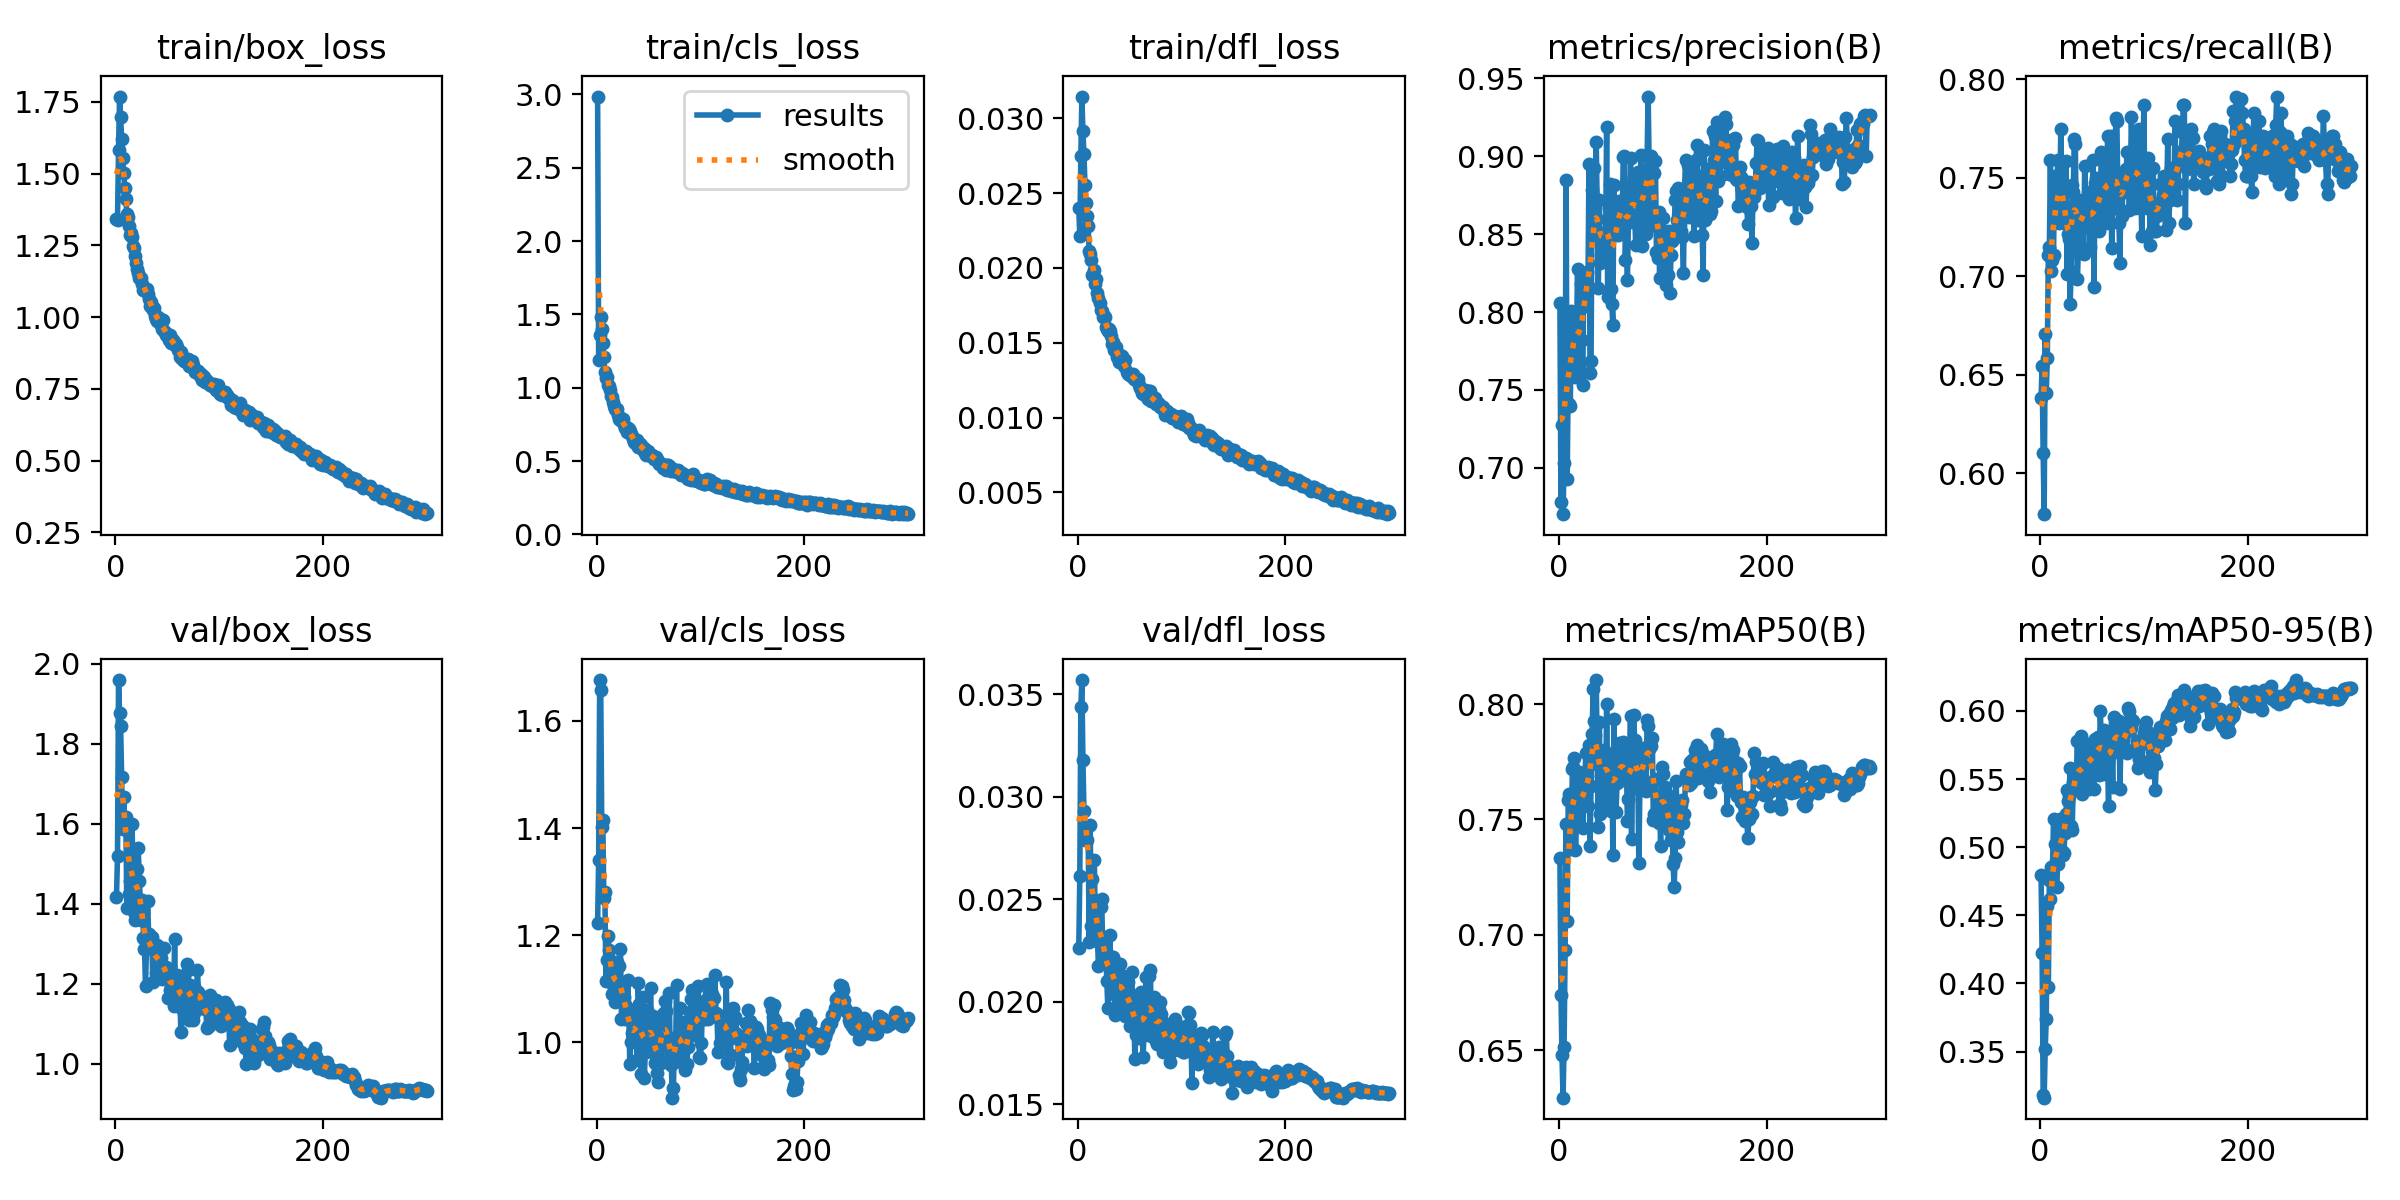

Source data for this figure (header and first rows):
epoch, time, train/box_loss, train/cls_loss, train/dfl_loss, metrics/precision(B), metrics/recall(B), metrics/mAP50(B), metrics/mAP50-95(B), val/box_loss, val/cls_loss, val/dfl_loss, lr/pg0, lr/pg1, lr/pg2, lr/pg3, lr/pg4, lr/pg5, lr/pg6, lr/pg7
1, 89.99, 1.341, 2.986, 0.02402, 0.8057, 0.6385, 0.7333, 0.4792, 1.416, 1.223, 0.02259, 0.009957, 0.003319, 0.009957, 0.003319, 0.009957, 0.003319, 0.009957, 0.003319
2, 163.3, 1.339, 1.192, 0.02211, 0.6778, 0.6546, 0.6742, 0.4225, 1.519, 1.341, 0.02612, 0.01989, 0.00663, 0.01989, 0.00663, 0.01989, 0.00663, 0.01989, 0.00663
3, 234.5, 1.584, 1.36, 0.02748, 0.7271, 0.6104, 0.6478, 0.3184, 1.959, 1.676, 0.03439, 0.02976, 0.00992, 0.02976, 0.00992, 0.02976, 0.00992, 0.02976, 0.00992
4, 304.8, 1.768, 1.48, 0.03145, 0.6702, 0.5793, 0.6295, 0.3162, 1.877, 1.658, 0.03569, 0.0297, 0.009901, 0.0297, 0.009901, 0.0297, 0.009901, 0.0297, 0.009901
5, 375.4, 1.698, 1.401, 0.02913, 0.7031, 0.6707, 0.6515, 0.3522, 1.845, 1.401, 0.03177, 0.0296, 0.009868, 0.0296, 0.009868, 0.0296, 0.009868, 0.0296, 0.009868
6, 445.7, 1.62, 1.305, 0.02759, 0.7402, 0.6409, 0.6935, 0.3739, 1.717, 1.415, 0.0293, 0.0295, 0.009835, 0.0295, 0.009835, 0.0295, 0.009835, 0.0295, 0.009835
7, 516, 1.556, 1.207, 0.02557, 0.8849, 0.6586, 0.748, 0.4568, 1.586, 1.27, 0.02787, 0.02941, 0.009802, 0.02941, 0.009802, 0.02941, 0.009802, 0.02941, 0.009802
8, 586.2, 1.502, 1.106, 0.02437, 0.6927, 0.7108, 0.706, 0.3974, 1.667, 1.28, 0.02797, 0.02931, 0.009769, 0.02931, 0.009769, 0.02931, 0.009769, 0.02931, 0.009769
9, 656.3, 1.45, 1.069, 0.02347, 0.7586, 0.7149, 0.7583, 0.476, 1.604, 1.115, 0.0279, 0.02921, 0.009736, 0.02921, 0.009736, 0.02921, 0.009736, 0.02921, 0.009736
10, 726.9, 1.41, 1.074, 0.02282, 0.741, 0.759, 0.7611, 0.4621, 1.618, 1.153, 0.02858, 0.02911, 0.009703, 0.02911, 0.009703, 0.02911, 0.009703, 0.02911, 0.009703
11, 797.7, 1.359, 1.022, 0.02112, 0.7396, 0.7028, 0.7373, 0.4851, 1.39, 1.198, 0.02293, 0.02901, 0.00967, 0.02901, 0.00967, 0.02901, 0.00967, 0.02901, 0.00967
12, 868, 1.348, 1.01, 0.0209, 0.8003, 0.7084, 0.7464, 0.4827, 1.594, 1.172, 0.02863, 0.02891, 0.009637, 0.02891, 0.009637, 0.02891, 0.009637, 0.02891, 0.009637
13, 938.2, 1.318, 0.9864, 0.02054, 0.8001, 0.7108, 0.7717, 0.5203, 1.424, 1.153, 0.0237, 0.02881, 0.009604, 0.02881, 0.009604, 0.02881, 0.009604, 0.02881, 0.009604
14, 1009, 1.287, 0.9424, 0.01956, 0.7817, 0.751, 0.7728, 0.5021, 1.457, 1.151, 0.02597, 0.02871, 0.009571, 0.02871, 0.009571, 0.02871, 0.009571, 0.02871, 0.009571
15, 1079, 1.293, 0.9392, 0.01961, 0.7908, 0.7286, 0.7768, 0.49, 1.5, 1.09, 0.02501, 0.02861, 0.009538, 0.02861, 0.009538, 0.02861, 0.009538, 0.02861, 0.009538
16, 1149, 1.281, 0.9023, 0.01985, 0.7582, 0.743, 0.7368, 0.4706, 1.599, 1.108, 0.02691, 0.02851, 0.009505, 0.02851, 0.009505, 0.02851, 0.009505, 0.02851, 0.009505
17, 1220, 1.248, 0.8737, 0.01896, 0.7841, 0.759, 0.7504, 0.4873, 1.469, 1.14, 0.0234, 0.02842, 0.009472, 0.02842, 0.009472, 0.02842, 0.009472, 0.02842, 0.009472
18, 1290, 1.241, 0.8529, 0.01927, 0.8279, 0.7269, 0.7648, 0.512, 1.379, 1.075, 0.02339, 0.02832, 0.009439, 0.02832, 0.009439, 0.02832, 0.009439, 0.02832, 0.009439
19, 1360, 1.214, 0.8496, 0.01831, 0.765, 0.739, 0.7706, 0.5208, 1.359, 1.102, 0.02298, 0.02822, 0.009406, 0.02822, 0.009406, 0.02822, 0.009406, 0.02822, 0.009406
20, 1430, 1.187, 0.8541, 0.01801, 0.763, 0.7751, 0.7617, 0.5102, 1.413, 1.15, 0.02174, 0.02812, 0.009373, 0.02812, 0.009373, 0.02812, 0.009373, 0.02812, 0.009373
21, 1501, 1.168, 0.8158, 0.01767, 0.8177, 0.7349, 0.7552, 0.4969, 1.488, 1.084, 0.02327, 0.02802, 0.00934, 0.02802, 0.00934, 0.02802, 0.00934, 0.02802, 0.00934
22, 1571, 1.155, 0.7872, 0.0172, 0.7822, 0.747, 0.7575, 0.4946, 1.539, 1.142, 0.02463, 0.02792, 0.009307, 0.02792, 0.009307, 0.02792, 0.009307, 0.02792, 0.009307
23, 1641, 1.137, 0.7786, 0.01709, 0.7533, 0.736, 0.7464, 0.4955, 1.458, 1.175, 0.02499, 0.02782, 0.009274, 0.02782, 0.009274, 0.02782, 0.009274, 0.02782, 0.009274
24, 1712, 1.136, 0.7854, 0.01675, 0.8249, 0.7269, 0.757, 0.5102, 1.409, 1.044, 0.02295, 0.02772, 0.009241, 0.02772, 0.009241, 0.02772, 0.009241, 0.02772, 0.009241
25, 1782, 1.136, 0.7869, 0.01677, 0.8041, 0.7584, 0.7678, 0.524, 1.361, 1.094, 0.02212, 0.02762, 0.009208, 0.02762, 0.009208, 0.02762, 0.009208, 0.02762, 0.009208
26, 1852, 1.117, 0.7443, 0.01673, 0.8213, 0.7014, 0.7787, 0.5417, 1.41, 1.085, 0.02221, 0.02753, 0.009175, 0.02753, 0.009175, 0.02753, 0.009175, 0.02753, 0.009175
27, 1923, 1.095, 0.7291, 0.01604, 0.8255, 0.7218, 0.7658, 0.5341, 1.315, 1.043, 0.02237, 0.02743, 0.009142, 0.02743, 0.009142, 0.02743, 0.009142, 0.02743, 0.009142
28, 1993, 1.096, 0.7332, 0.0159, 0.8154, 0.7189, 0.7557, 0.5375, 1.288, 1.069, 0.02099, 0.02733, 0.009109, 0.02733, 0.009109, 0.02733, 0.009109, 0.02733, 0.009109
29, 2063, 1.092, 0.6979, 0.01579, 0.8952, 0.686, 0.7822, 0.5583, 1.194, 1.057, 0.01969, 0.02723, 0.009076, 0.02723, 0.009076, 0.02723, 0.009076, 0.02723, 0.009076
30, 2133, 1.097, 0.7266, 0.01593, 0.7609, 0.7028, 0.7383, 0.5158, 1.296, 1.117, 0.0219, 0.02713, 0.009043, 0.02713, 0.009043, 0.02713, 0.009043, 0.02713, 0.009043
31, 2203, 1.082, 0.7217, 0.01582, 0.7684, 0.7463, 0.7647, 0.5127, 1.407, 1.06, 0.02325, 0.02703, 0.00901, 0.02703, 0.00901, 0.02703, 0.00901, 0.02703, 0.00901
32, 2274, 1.063, 0.7075, 0.01543, 0.8782, 0.743, 0.7868, 0.5477, 1.324, 0.9599, 0.02149, 0.02693, 0.008977, 0.02693, 0.008977, 0.02693, 0.008977, 0.02693, 0.008977
33, 2344, 1.038, 0.6864, 0.0149, 0.8493, 0.7698, 0.8066, 0.5528, 1.296, 1.002, 0.02217, 0.02683, 0.008944, 0.02683, 0.008944, 0.02683, 0.008944, 0.02683, 0.008944
34, 2414, 1.054, 0.6686, 0.01508, 0.8924, 0.7671, 0.7926, 0.5567, 1.296, 1.018, 0.02217, 0.02673, 0.008911, 0.02673, 0.008911, 0.02673, 0.008911, 0.02673, 0.008911
35, 2485, 1.032, 0.6513, 0.01455, 0.8733, 0.7229, 0.7867, 0.5516, 1.317, 1.01, 0.02038, 0.02663, 0.008878, 0.02663, 0.008878, 0.02663, 0.008878, 0.02663, 0.008878
36, 2555, 1.023, 0.6304, 0.0147, 0.909, 0.6988, 0.8104, 0.5782, 1.204, 1.02, 0.01934, 0.02653, 0.008845, 0.02653, 0.008845, 0.02653, 0.008845, 0.02653, 0.008845
37, 2625, 1.032, 0.6229, 0.01474, 0.8598, 0.7141, 0.7738, 0.5461, 1.301, 1.044, 0.02091, 0.02644, 0.008812, 0.02644, 0.008812, 0.02644, 0.008812, 0.02644, 0.008812
38, 2695, 1.003, 0.6296, 0.01402, 0.8152, 0.7189, 0.7469, 0.5441, 1.281, 1.025, 0.02074, 0.02634, 0.008779, 0.02634, 0.008779, 0.02634, 0.008779, 0.02634, 0.008779
39, 2766, 0.9925, 0.6412, 0.01402, 0.8718, 0.7371, 0.7923, 0.5819, 1.228, 0.9677, 0.01957, 0.02624, 0.008746, 0.02624, 0.008746, 0.02624, 0.008746, 0.02624, 0.008746
40, 2836, 0.9861, 0.5987, 0.01374, 0.8313, 0.739, 0.7524, 0.5387, 1.298, 1.112, 0.02183, 0.02614, 0.008713, 0.02614, 0.008713, 0.02614, 0.008713, 0.02614, 0.008713
41, 2906, 0.9995, 0.6213, 0.01416, 0.8366, 0.7309, 0.769, 0.5485, 1.271, 1.072, 0.02183, 0.02604, 0.00868, 0.02604, 0.00868, 0.02604, 0.00868, 0.02604, 0.00868
42, 2976, 0.9909, 0.6167, 0.01376, 0.851, 0.7114, 0.7667, 0.5637, 1.229, 1.058, 0.02034, 0.02594, 0.008647, 0.02594, 0.008647, 0.02594, 0.008647, 0.02594, 0.008647
43, 3046, 0.9943, 0.6072, 0.01411, 0.847, 0.756, 0.7803, 0.5685, 1.291, 0.9408, 0.02033, 0.02584, 0.008614, 0.02584, 0.008614, 0.02584, 0.008614, 0.02584, 0.008614
44, 3117, 0.9716, 0.5891, 0.01393, 0.8337, 0.7349, 0.7721, 0.5652, 1.264, 0.999, 0.02123, 0.02574, 0.008581, 0.02574, 0.008581, 0.02574, 0.008581, 0.02574, 0.008581
45, 3187, 0.9575, 0.5766, 0.01344, 0.8458, 0.7269, 0.7557, 0.5503, 1.213, 1.085, 0.02006, 0.02564, 0.008548, 0.02564, 0.008548, 0.02564, 0.008548, 0.02564, 0.008548
46, 3257, 0.9903, 0.5904, 0.01383, 0.9191, 0.7302, 0.8002, 0.5754, 1.223, 0.934, 0.01931, 0.02555, 0.008515, 0.02555, 0.008515, 0.02555, 0.008515, 0.02555, 0.008515
47, 3327, 0.9515, 0.5539, 0.01305, 0.8098, 0.743, 0.7625, 0.5427, 1.291, 0.9877, 0.02063, 0.02545, 0.008482, 0.02545, 0.008482, 0.02545, 0.008482, 0.02545, 0.008482
48, 3398, 0.9489, 0.5422, 0.01293, 0.8666, 0.7149, 0.7757, 0.5728, 1.233, 0.9818, 0.02095, 0.02535, 0.008449, 0.02535, 0.008449, 0.02535, 0.008449, 0.02535, 0.008449
49, 3468, 0.9378, 0.5537, 0.0129, 0.8822, 0.7349, 0.7705, 0.5673, 1.243, 1.06, 0.02049, 0.02525, 0.008416, 0.02525, 0.008416, 0.02525, 0.008416, 0.02525, 0.008416
50, 3540, 0.9393, 0.566, 0.01288, 0.8145, 0.7232, 0.7535, 0.5695, 1.226, 0.9997, 0.0188, 0.02515, 0.008383, 0.02515, 0.008383, 0.02515, 0.008383, 0.02515, 0.008383
51, 3613, 0.9325, 0.5485, 0.01281, 0.805, 0.759, 0.7779, 0.5704, 1.164, 1.002, 0.01965, 0.02505, 0.00835, 0.02505, 0.00835, 0.02505, 0.00835, 0.02505, 0.00835
52, 3684, 0.9208, 0.537, 0.01284, 0.7916, 0.6948, 0.7344, 0.5429, 1.214, 1.101, 0.02144, 0.02495, 0.008317, 0.02495, 0.008317, 0.02495, 0.008317, 0.02495, 0.008317
53, 3754, 0.937, 0.544, 0.0129, 0.8816, 0.7474, 0.7936, 0.5792, 1.185, 0.9996, 0.01899, 0.02485, 0.008284, 0.02485, 0.008284, 0.02485, 0.008284, 0.02485, 0.008284
54, 3825, 0.9091, 0.5247, 0.01255, 0.8537, 0.7498, 0.7695, 0.57, 1.195, 1.049, 0.02006, 0.02475, 0.008251, 0.02475, 0.008251, 0.02475, 0.008251, 0.02475, 0.008251
55, 3895, 0.9207, 0.5136, 0.0127, 0.8548, 0.7269, 0.7533, 0.5665, 1.207, 1.012, 0.01719, 0.02465, 0.008218, 0.02465, 0.008218, 0.02465, 0.008218, 0.02465, 0.008218
56, 3965, 0.9128, 0.5217, 0.01254, 0.8683, 0.7416, 0.7657, 0.5806, 1.145, 0.9619, 0.01836, 0.02456, 0.008185, 0.02456, 0.008185, 0.02456, 0.008185, 0.02456, 0.008185
57, 4036, 0.9031, 0.5262, 0.0125, 0.8496, 0.7229, 0.7772, 0.5532, 1.312, 0.9742, 0.01984, 0.02446, 0.008152, 0.02446, 0.008152, 0.02446, 0.008152, 0.02446, 0.008152
58, 4106, 0.9066, 0.5149, 0.01257, 0.8715, 0.7355, 0.7832, 0.6003, 1.153, 0.9428, 0.01897, 0.02436, 0.008119, 0.02436, 0.008119, 0.02436, 0.008119, 0.02436, 0.008119
59, 4176, 0.8944, 0.4925, 0.01217, 0.852, 0.763, 0.7693, 0.5815, 1.222, 0.9269, 0.01823, 0.02426, 0.008086, 0.02426, 0.008086, 0.02426, 0.008086, 0.02426, 0.008086
60, 4246, 0.886, 0.4794, 0.01199, 0.8616, 0.759, 0.7694, 0.5615, 1.22, 1.004, 0.0203, 0.02416, 0.008053, 0.02416, 0.008053, 0.02416, 0.008053, 0.02416, 0.008053
... 240 more rows
